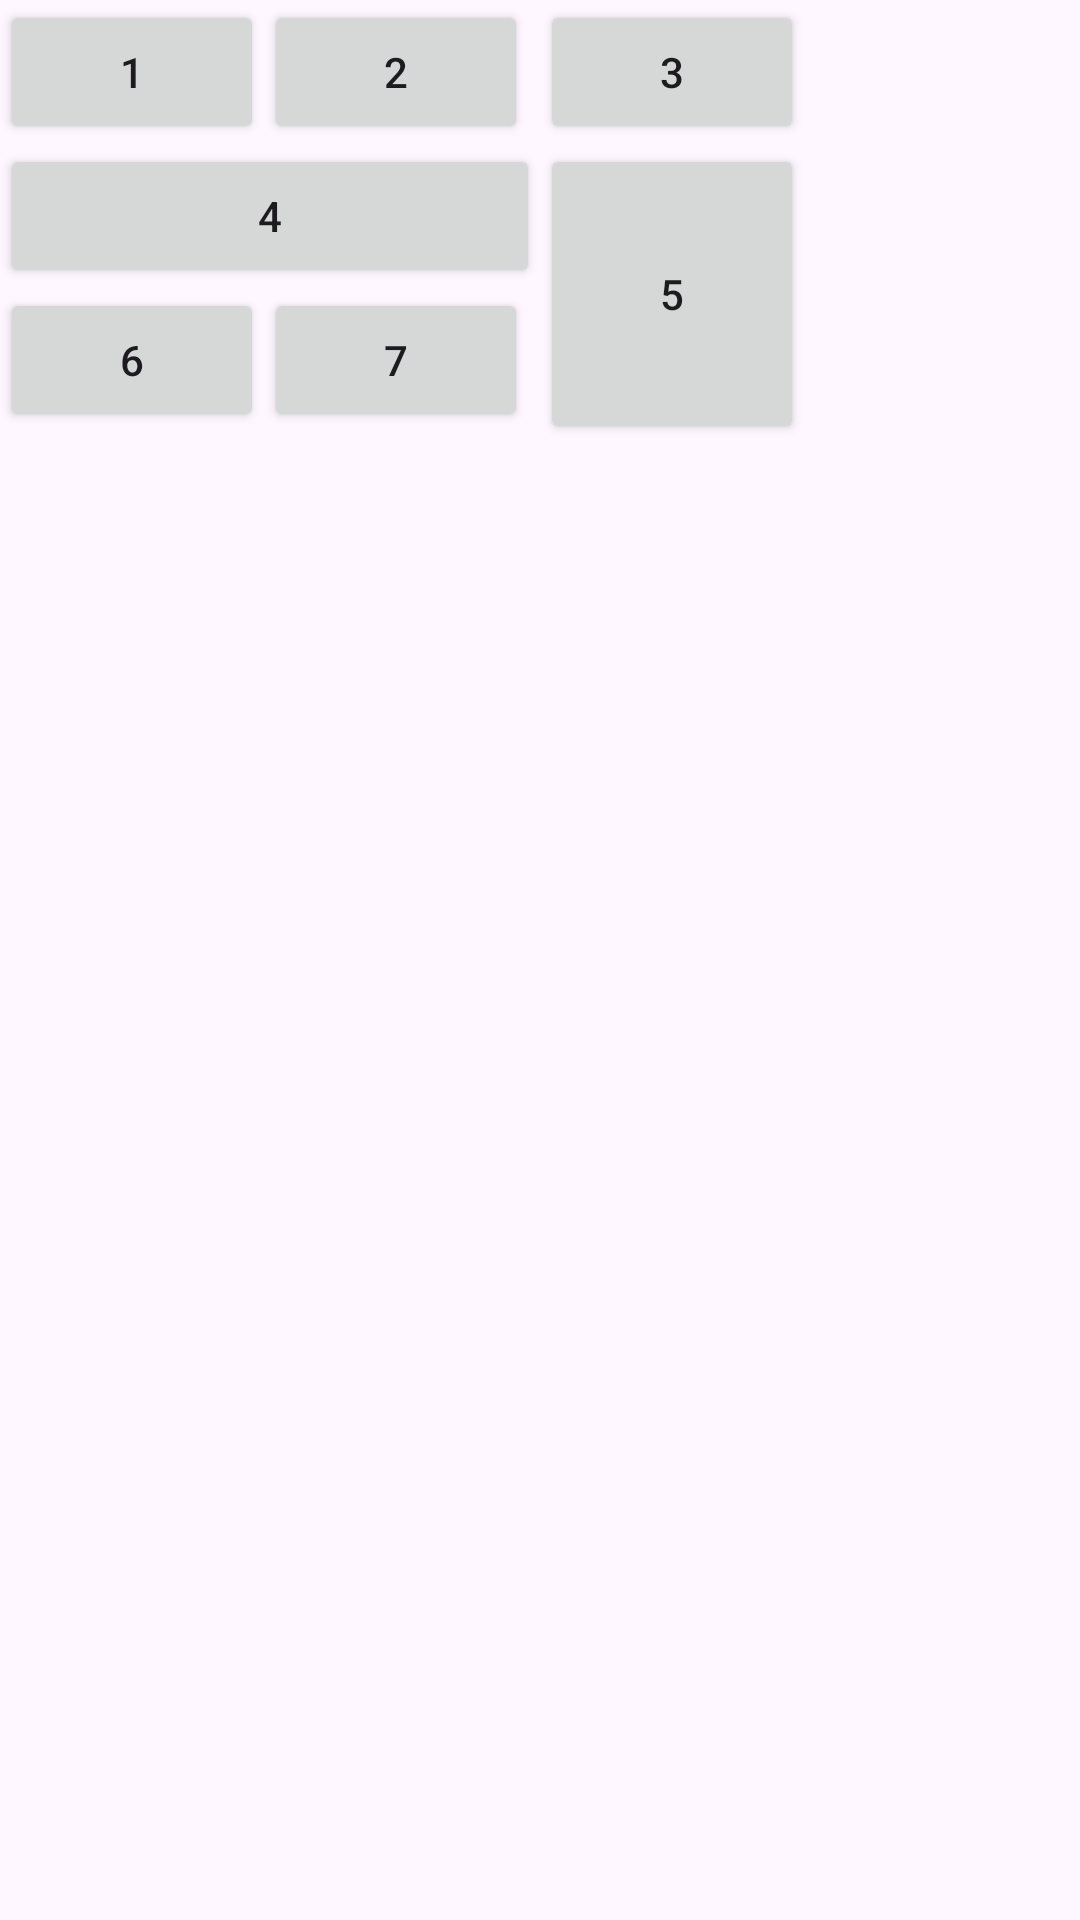

Write the Android layout XML for this screen, with the resource values it uses.
<!-- AndroidManifest.xml: application theme Theme.Material3.Light -->
<!-- res/layout/fragment_grid_x_m_l.xml -->
<?xml version="1.0" encoding="utf-8"?>
<GridLayout xmlns:android="http://schemas.android.com/apk/res/android"
    android:layout_width="match_parent"
    android:layout_height="match_parent"
    android:rowCount="3"
    android:columnCount="3">
    <Button
        android:text="1"
        android:layout_column="0"
        android:layout_row="0" />
    <Button android:text="2"
        android:layout_column="1"
        android:layout_row="0"/>
    <Button android:text="3"
        android:layout_column="2"
        android:layout_row="0"  />
    <Button android:text="4"
        android:layout_width="180dp"
        android:layout_columnSpan="2"/>
    <Button android:text="5"
        android:layout_height="100dp"
        android:layout_rowSpan="2"/>
    <Button android:text="6" />
    <Button android:text="7"/>
</GridLayout>
<!-- resources referenced by this layout -->
<resources>

</resources>
